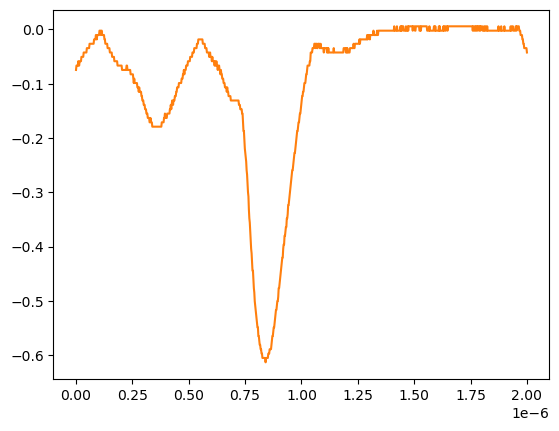

Data behind this chart, as committed beside it:
# KEYSIGHT TECHNOLOGIES, MSO-X 3024T, MY58262555, 07.30.2019051434
# time, 1
# 2024-07-24 15:47:28.924589
0.000000000000000000e+00, -7.467340000000000089e-02
2.002002002002001797e-09, -6.663320000000000354e-02
4.004004004004003593e-09, -6.663320000000000354e-02
6.006006006006005804e-09, -6.663320000000000354e-02
8.008008008008007187e-09, -6.663320000000000354e-02
1.001001001001000857e-08, -5.859299999999999925e-02
1.201201201201201161e-08, -6.663320000000000354e-02
1.401401401401401299e-08, -6.663320000000000354e-02
1.601601601601601437e-08, -5.859299999999999925e-02
1.801801801801801741e-08, -5.859299999999999925e-02
2.002002002002001714e-08, -5.859299999999999925e-02
2.202202202202202018e-08, -5.859299999999999925e-02
2.402402402402402322e-08, -5.055280000000000190e-02
2.602602602602602294e-08, -5.055280000000000190e-02
2.802802802802802598e-08, -5.055280000000000190e-02
3.003003003003002571e-08, -5.055280000000000190e-02
3.203203203203202875e-08, -5.055280000000000190e-02
3.403403403403403179e-08, -4.251259999999999761e-02
3.603603603603603482e-08, -4.251259999999999761e-02
3.803803803803803124e-08, -4.251259999999999761e-02
4.004004004004003428e-08, -4.251259999999999761e-02
4.204204204204203732e-08, -4.251259999999999761e-02
4.404404404404404036e-08, -4.251259999999999761e-02
4.604604604604604339e-08, -4.251259999999999761e-02
4.804804804804804643e-08, -3.447240000000000026e-02
5.005005005005004285e-08, -3.447240000000000026e-02
5.205205205205204589e-08, -3.447240000000000026e-02
5.405405405405404893e-08, -3.447240000000000026e-02
5.605605605605605196e-08, -3.447240000000000026e-02
5.805805805805805500e-08, -3.447240000000000026e-02
6.006006006006005142e-08, -2.643219999999999945e-02
6.206206206206205446e-08, -2.643219999999999945e-02
6.406406406406405750e-08, -2.643219999999999945e-02
6.606606606606606053e-08, -2.643219999999999945e-02
6.806806806806806357e-08, -2.643219999999999945e-02
7.007007007007006661e-08, -2.643219999999999945e-02
7.207207207207206965e-08, -2.643219999999999945e-02
7.407407407407407268e-08, -2.643219999999999945e-02
7.607607607607606249e-08, -2.643219999999999945e-02
7.807807807807806552e-08, -2.643219999999999945e-02
8.008008008008006856e-08, -1.839199999999999863e-02
8.208208208208207160e-08, -1.839199999999999863e-02
8.408408408408407464e-08, -1.839199999999999863e-02
8.608608608608607767e-08, -1.839199999999999863e-02
8.808808808808808071e-08, -1.035179999999999954e-02
9.009009009009008375e-08, -1.035179999999999954e-02
9.209209209209208679e-08, -1.839199999999999863e-02
9.409409409409408982e-08, -1.035179999999999954e-02
9.609609609609609286e-08, -1.035179999999999954e-02
9.809809809809808266e-08, -1.035179999999999954e-02
1.001001001001000857e-07, -1.035179999999999954e-02
1.021021021021020887e-07, -1.035179999999999954e-02
1.041041041041040918e-07, -2.311559999999999830e-03
1.061061061061060948e-07, -2.311559999999999830e-03
1.081081081081080979e-07, -2.311559999999999830e-03
1.101101101101101009e-07, -1.035179999999999954e-02
1.121121121121121039e-07, -2.311559999999999830e-03
1.141141141141141070e-07, -2.311559999999999830e-03
... 942 more rows
